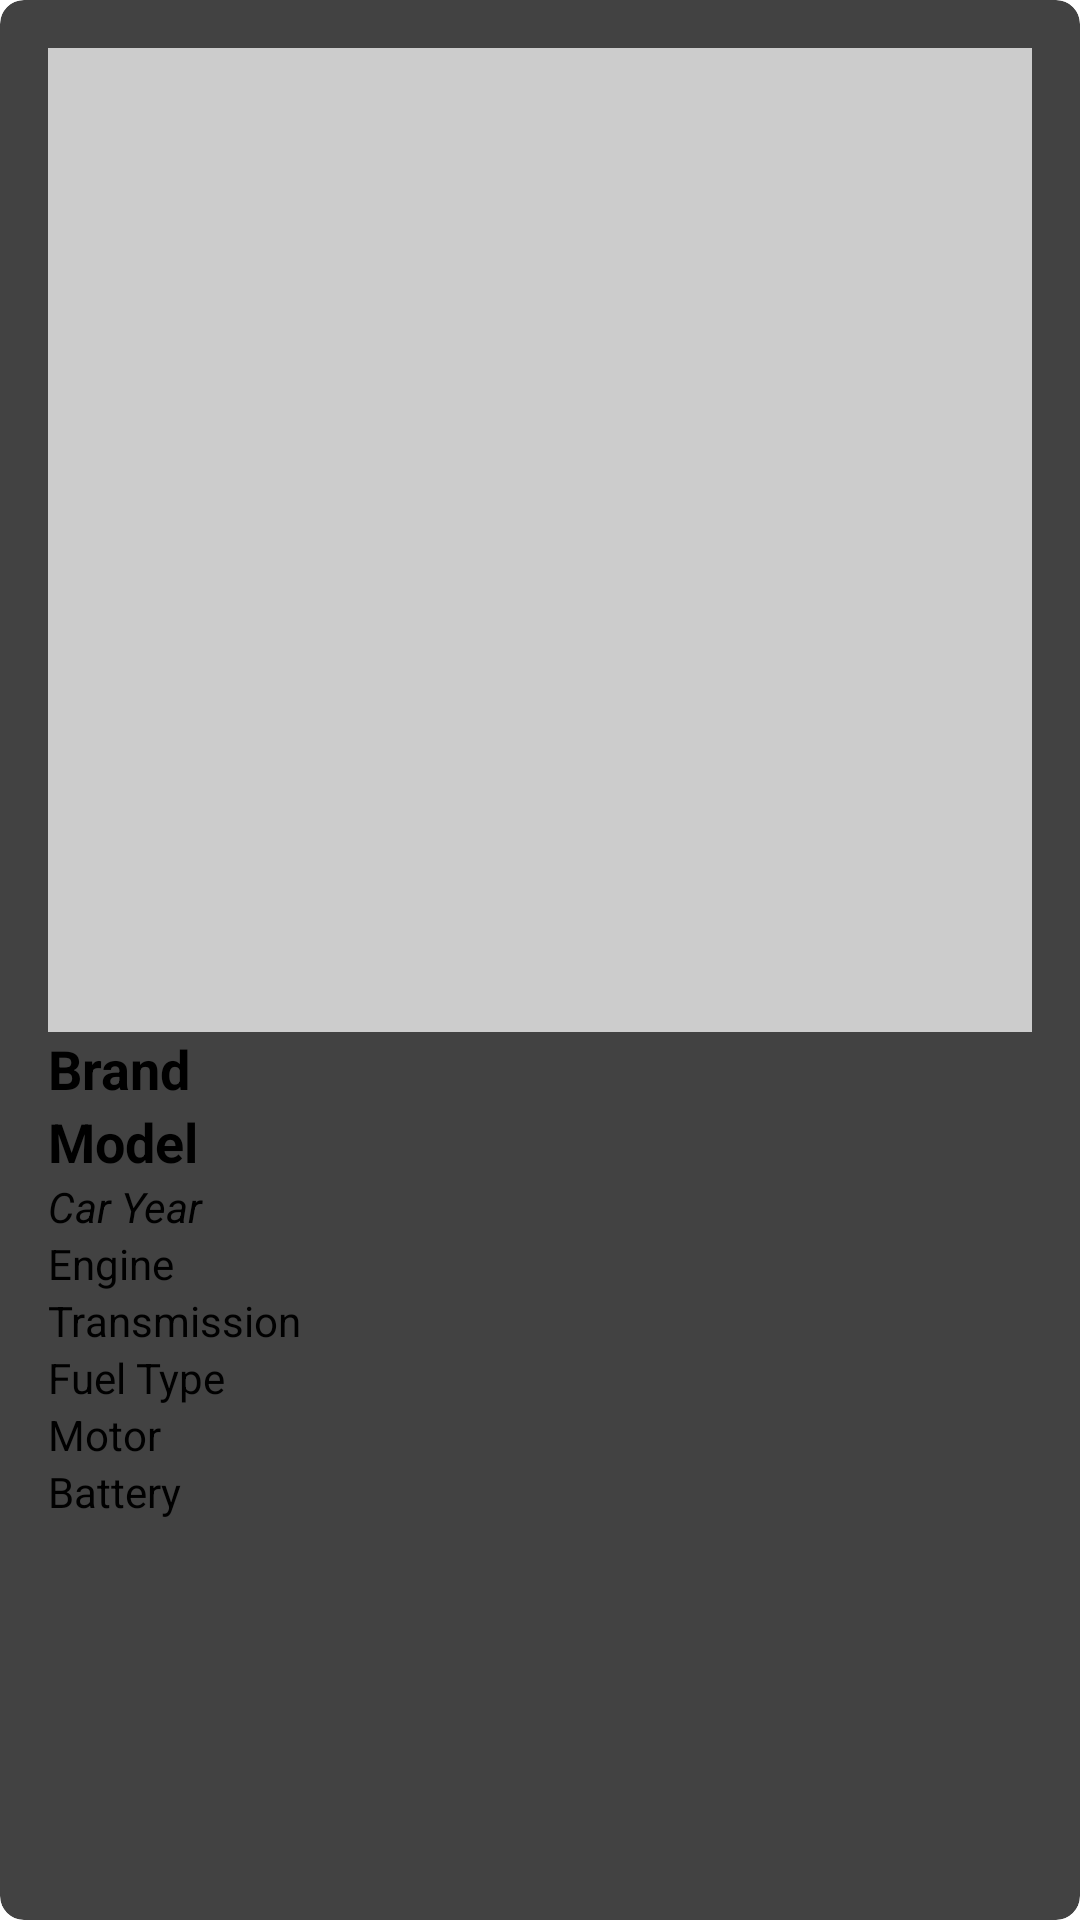

Produce the Android XML layout that renders to this screen, including the resource entries it uses.
<!-- AndroidManifest.xml: application theme Theme.Adv160421097Week6 -->
<!-- res/layout/car_list_item.xml -->
<?xml version="1.0" encoding="utf-8"?>
<layout xmlns:android="http://schemas.android.com/apk/res/android"
    xmlns:app="http://schemas.android.com/apk/res-auto"
    xmlns:tools="http://schemas.android.com/tools">

    <data>
        <variable
            name="car"
            type="com.example.adv160421097week6.model.Car" />
    </data>

    <androidx.cardview.widget.CardView
        android:layout_width="match_parent"
        android:layout_height="wrap_content"
        android:layout_margin="8dp"
        app:cardCornerRadius="8dp"
        app:cardElevation="4dp">
    <LinearLayout
        android:layout_width="match_parent"
        android:layout_height="wrap_content"
        android:orientation="vertical"
        android:padding="16dp">

        <ImageView
            android:id="@+id/imageView"
            android:layout_width="match_parent"
            android:layout_height="wrap_content"
            android:adjustViewBounds="true"
            android:scaleType="centerCrop"
            android:src="@drawable/placeholder" />



        
        <TextView
            android:id="@+id/textBrand"
            android:layout_width="match_parent"
            android:layout_height="wrap_content"
            android:text="Brand"
            android:textSize="18sp"
            android:textStyle="bold"
            tools:text="Toyota" />
        <TextView
            android:id="@+id/textModel"
            android:layout_width="match_parent"
            android:layout_height="wrap_content"
            android:text="Model"
            android:textSize="18sp"
            android:textStyle="bold"
            tools:text="Toyota Camry" />

        <TextView
            android:id="@+id/textYear"
            android:layout_width="match_parent"
            android:layout_height="wrap_content"
            android:text="Car Year"
            android:textSize="14sp"
            android:textStyle="italic"
            tools:text="2022" />

        <TextView
            android:id="@+id/textEngine"
            android:layout_width="match_parent"
            android:layout_height="wrap_content"
            android:text="Engine"
            android:textSize="14sp"
            tools:text="3.5L V6" />

        <TextView
            android:id="@+id/textTransmission"
            android:layout_width="match_parent"
            android:layout_height="wrap_content"
            android:text="Transmission"
            android:textSize="14sp"
            tools:text="Automatic" />

        <TextView
            android:id="@+id/textFuelType"
            android:layout_width="match_parent"
            android:layout_height="wrap_content"
            android:text="Fuel Type"
            android:textSize="14sp"
            tools:text="Petrol" />

        <TextView
            android:id="@+id/textMotor"
            android:layout_width="match_parent"
            android:layout_height="wrap_content"
            android:text="Motor"
            android:textSize="14sp"
            tools:text="Electric" />

        <TextView
            android:id="@+id/textBattery"
            android:layout_width="match_parent"
            android:layout_height="wrap_content"
            android:text="Battery"
            android:textSize="14sp"
            tools:text="Lithium-ion" />
    </LinearLayout>
    </androidx.cardview.widget.CardView>
</layout>
<!-- resources referenced by this layout -->
<resources>
  <!-- drawable placeholder (drawable) -->
  <?xml version="1.0" encoding="utf-8"?>
  <shape xmlns:android="http://schemas.android.com/apk/res/android"
      android:shape="rectangle">
      <solid android:color="#CCCCCC" />
  </shape>
  <style name="Theme.Adv160421097Week6" parent="Theme.Material3.DayNight">
          
          <item name="colorPrimary">@color/purple_500</item>
          <item name="colorPrimaryVariant">@color/purple_700</item>
          <item name="colorOnPrimary">@color/white</item>
          
          <item name="colorSecondary">@color/teal_200</item>
          <item name="colorSecondaryVariant">@color/teal_700</item>
          <item name="colorOnSecondary">@color/black</item>
          
          <item name="android:statusBarColor">?attr/colorPrimaryVariant</item>
          
      </style>
  <!-- not gathered from this repository: default colours our renderer supplied (Android Studio template values) -->
  <color name="purple_500">#FF6200EE</color>
  <color name="purple_700">#FF3700B3</color>
  <color name="teal_200">#FF03DAC5</color>
  <color name="teal_700">#FF018786</color>
  <color name="black">#FF000000</color>
  <color name="white">#FFFFFFFF</color>
</resources>
